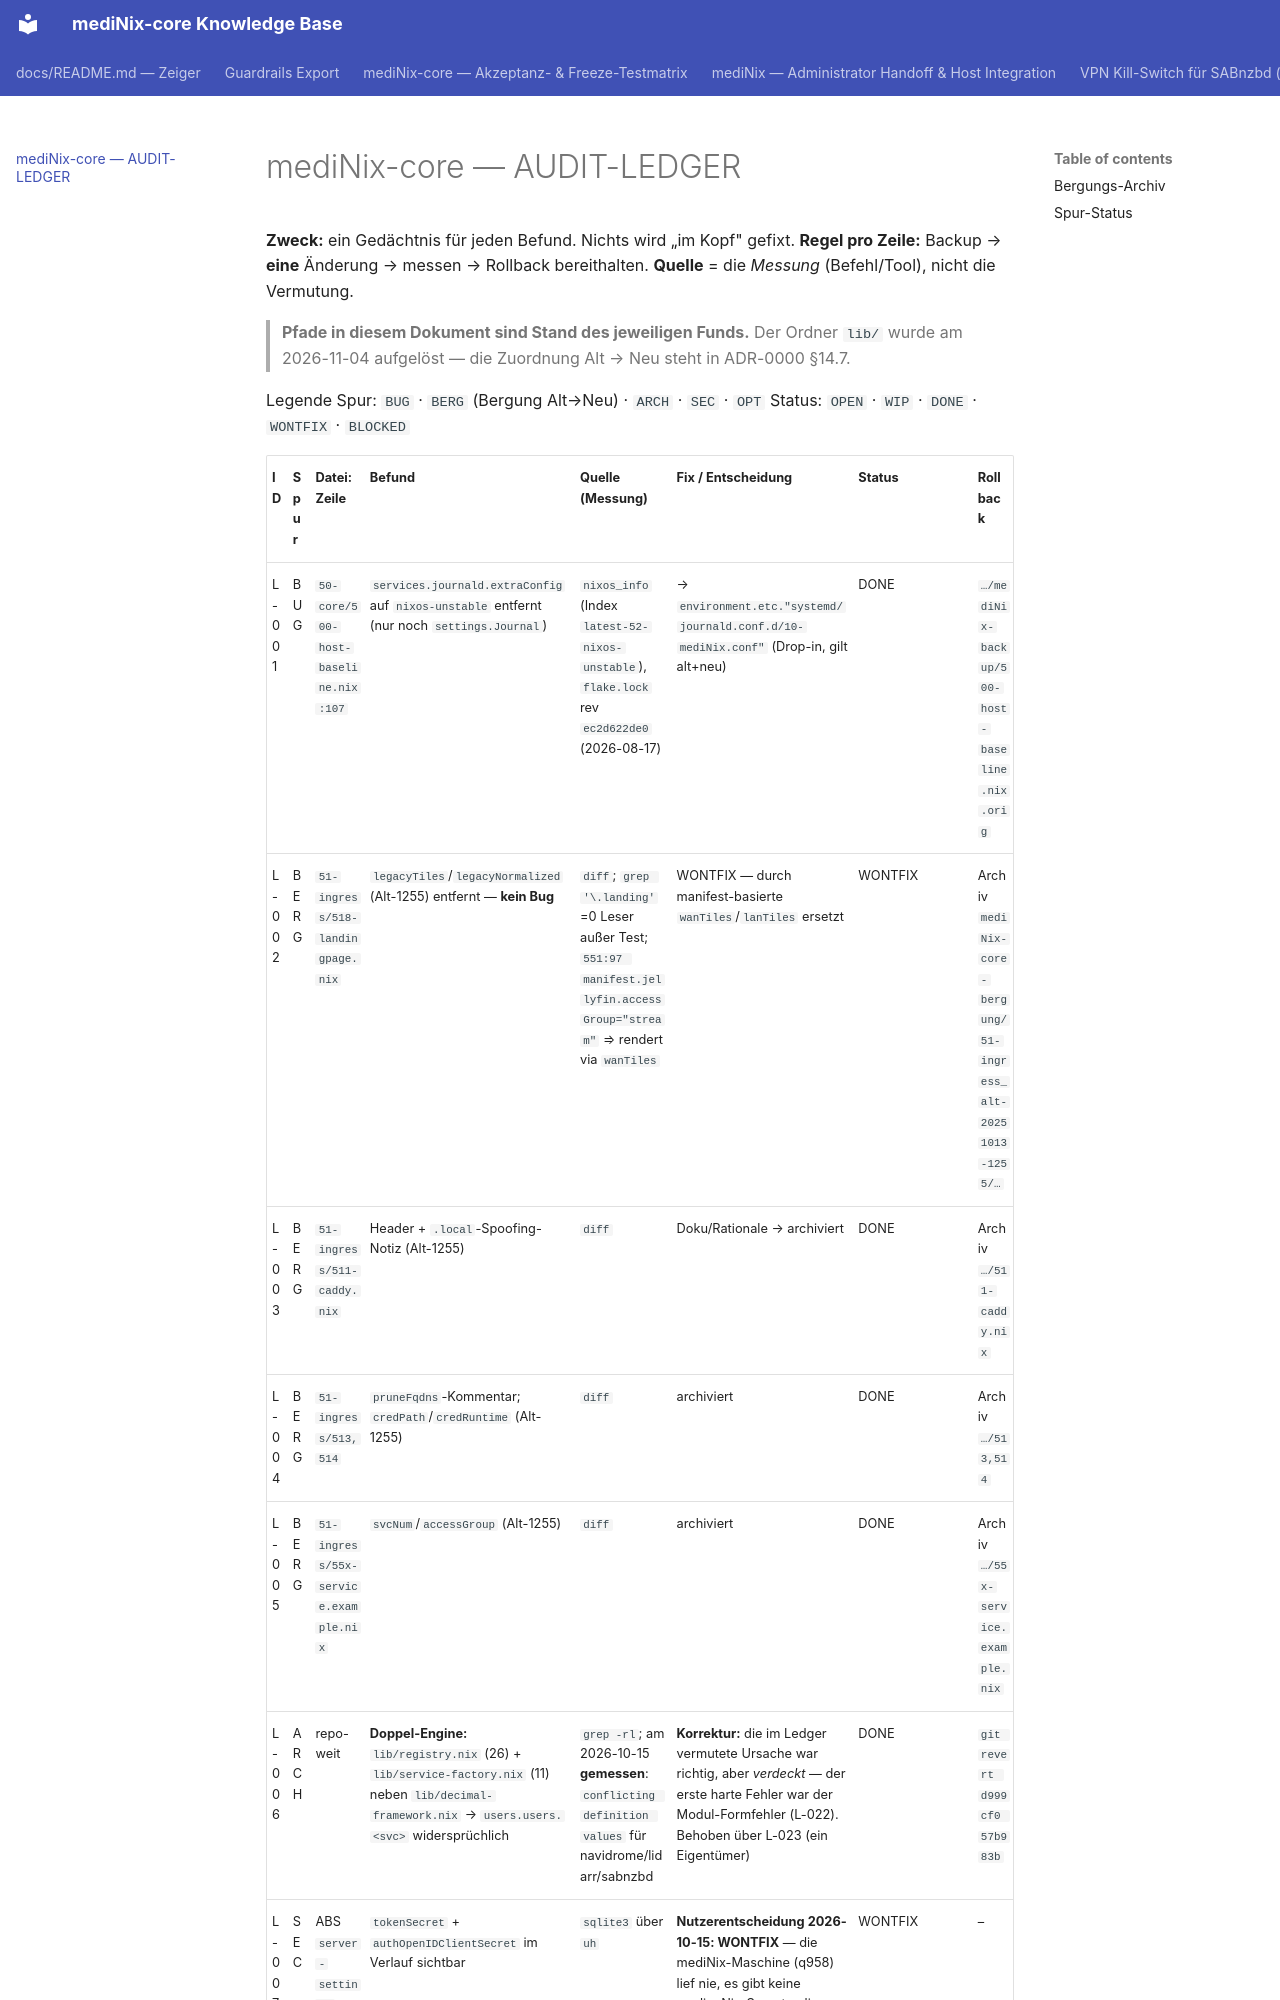

repository: grapefruit89/mediNix-core · page: AUDIT-LEDGER/index.html · generator: mkdocs

# mediNix-core — AUDIT-LEDGER

**Zweck:** ein Gedächtnis für jeden Befund. Nichts wird „im Kopf" gefixt.
**Regel pro Zeile:** Backup → **eine** Änderung → messen → Rollback bereithalten.
**Quelle** = die *Messung* (Befehl/Tool), nicht die Vermutung.

> **Pfade in diesem Dokument sind Stand des jeweiligen Funds.** Der Ordner `lib/` wurde
> am 2026-11-04 aufgelöst — die Zuordnung Alt → Neu steht in ADR-0000 §14.7.

Legende Spur: `BUG` · `BERG` (Bergung Alt→Neu) · `ARCH` · `SEC` · `OPT`
Status: `OPEN` · `WIP` · `DONE` · `WONTFIX` · `BLOCKED`
